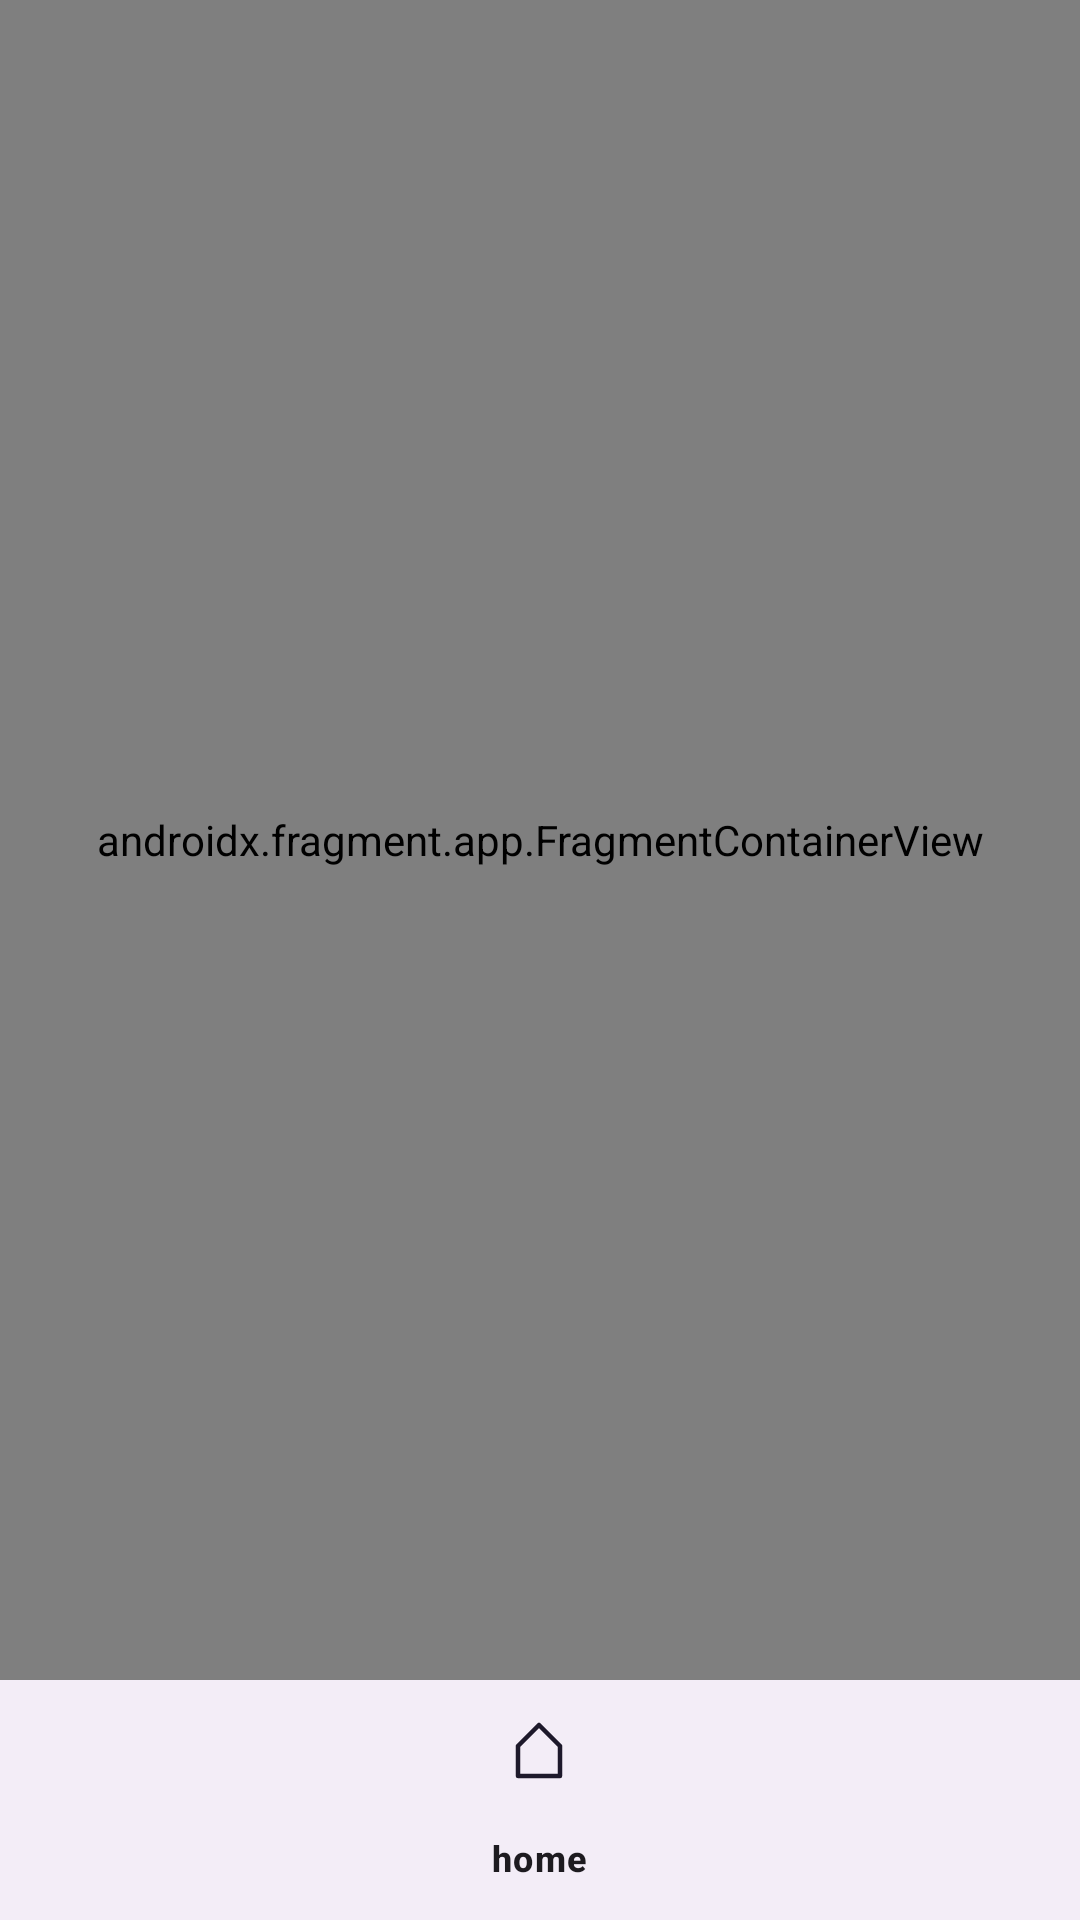

This screen was rendered from an Android layout file. Write that file and the resources it references.
<!-- AndroidManifest.xml: application theme Theme.SuperheroesTFG -->
<!-- res/layout/activity_main.xml -->
<?xml version="1.0" encoding="utf-8"?>
<androidx.constraintlayout.widget.ConstraintLayout xmlns:android="http://schemas.android.com/apk/res/android"
    xmlns:app="http://schemas.android.com/apk/res-auto"
    xmlns:tools="http://schemas.android.com/tools"
    android:id="@+id/main"
    android:layout_width="match_parent"
    android:layout_height="match_parent"
    tools:context=".MainActivity">

    <androidx.fragment.app.FragmentContainerView
        android:id="@+id/nav_host_fragment"
        android:name="androidx.navigation.fragment.NavHostFragment"
        android:layout_width="match_parent"
        android:layout_height="0dp"
        app:defaultNavHost="true"
        app:layout_constraintBottom_toTopOf="@id/nav_bottom_bar"
        app:layout_constraintTop_toTopOf="parent"
        app:navGraph="@navigation/nav_graph" />

    <com.google.android.material.bottomnavigation.BottomNavigationView
        android:id="@+id/nav_bottom_bar"
        android:layout_width="match_parent"
        android:layout_height="wrap_content"
        app:labelVisibilityMode="labeled"
        app:layout_constraintBottom_toBottomOf="parent"
        app:menu="@menu/bottom_nav_bar" />

</androidx.constraintlayout.widget.ConstraintLayout>
<!-- resources referenced by this layout -->
<resources>
  <style name="Theme.SuperheroesTFG" parent="Base.Theme.SuperheroesTFG" />
  <style name="Base.Theme.SuperheroesTFG" parent="Theme.Material3.DayNight.NoActionBar">
          
          
      </style>
</resources>
